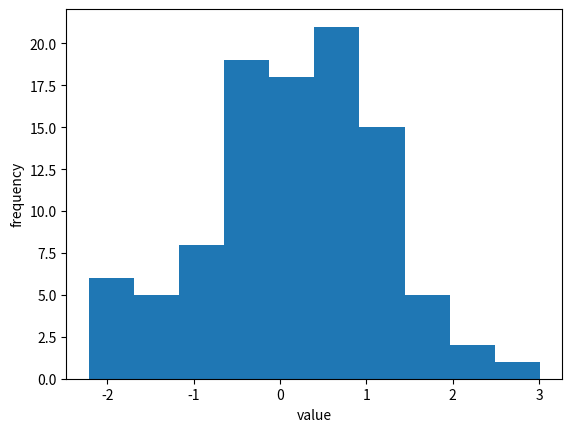

Reproduce this figure in Python.
import matplotlib.pyplot as plt
import numpy as np

gaussian_numbers = np.random.randn(100)

plt.hist(gaussian_numbers, rwidth=1)
plt.xlabel('value')
plt.ylabel('frequency')
plt.show()
